The GitHub repository socheadev/mite_research_project contains a labelled image folder "dataset" with 5 categories: alcohol, blood, graphic violence, sexual, traffic accident. Examples follow, each with its label.

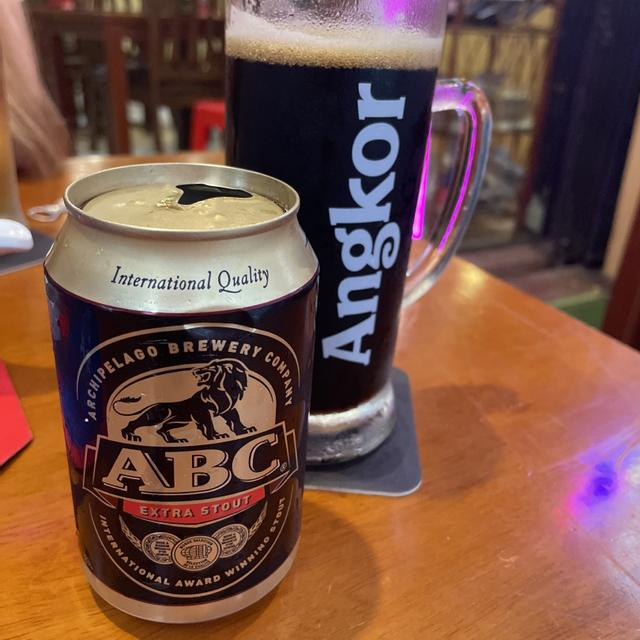
Label: alcohol

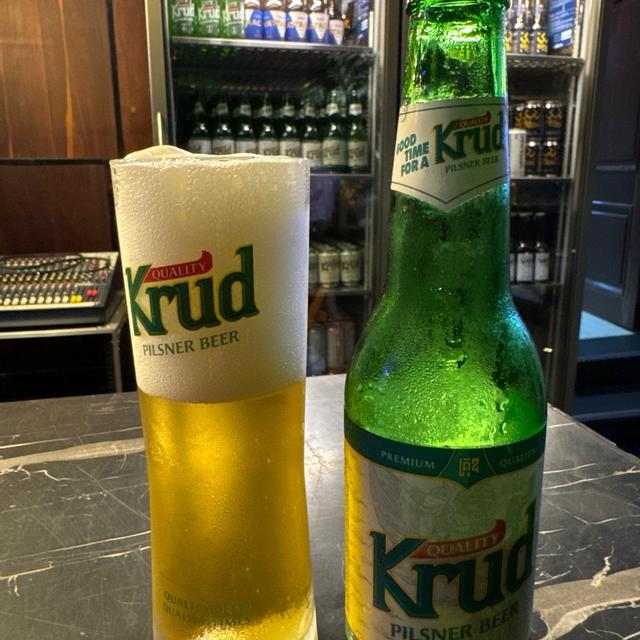
Label: alcohol

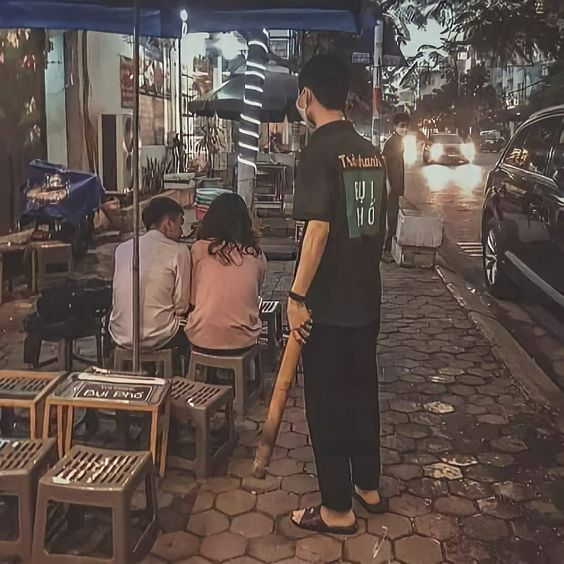
Label: graphic violence

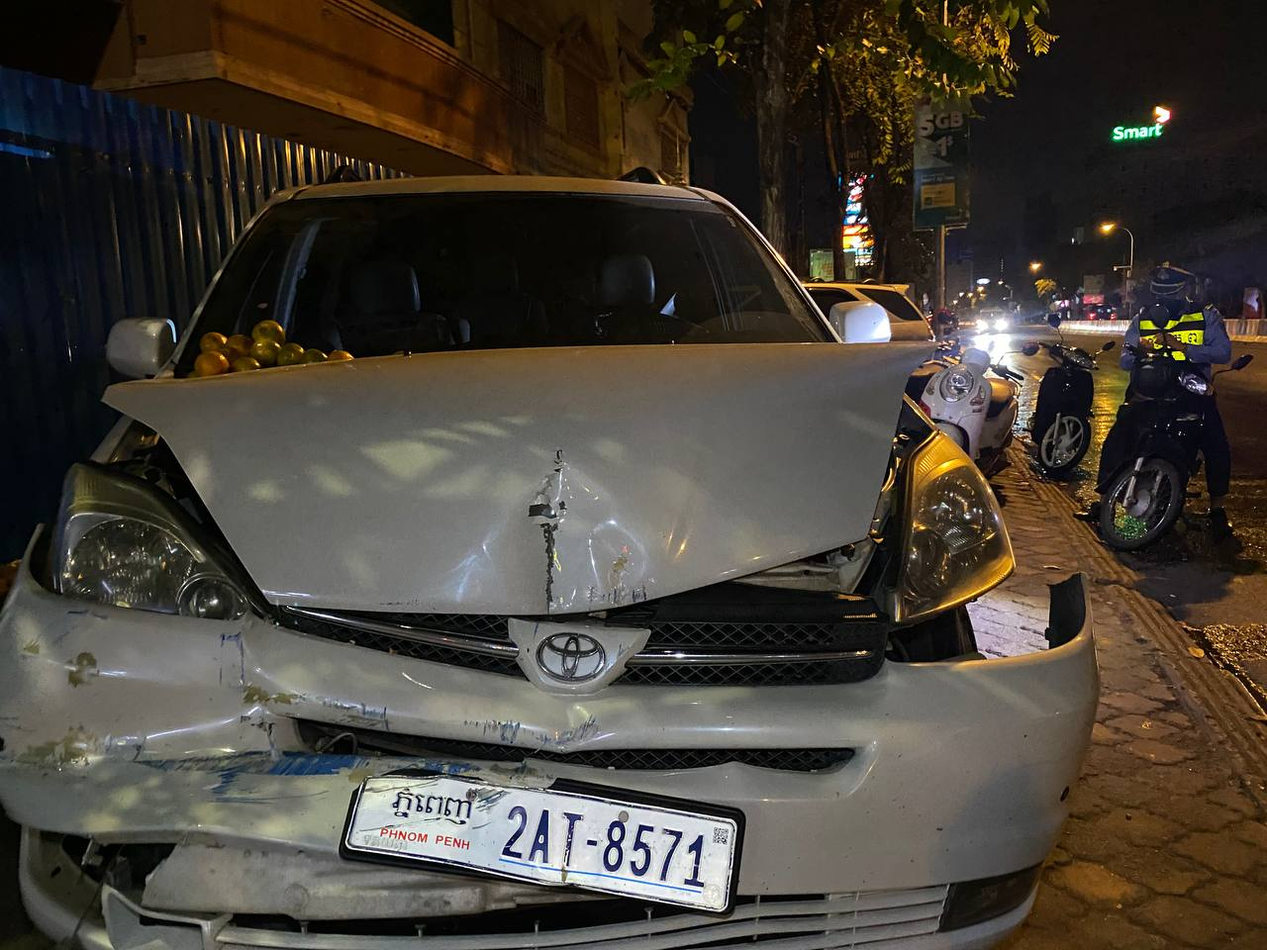
Label: traffic accident

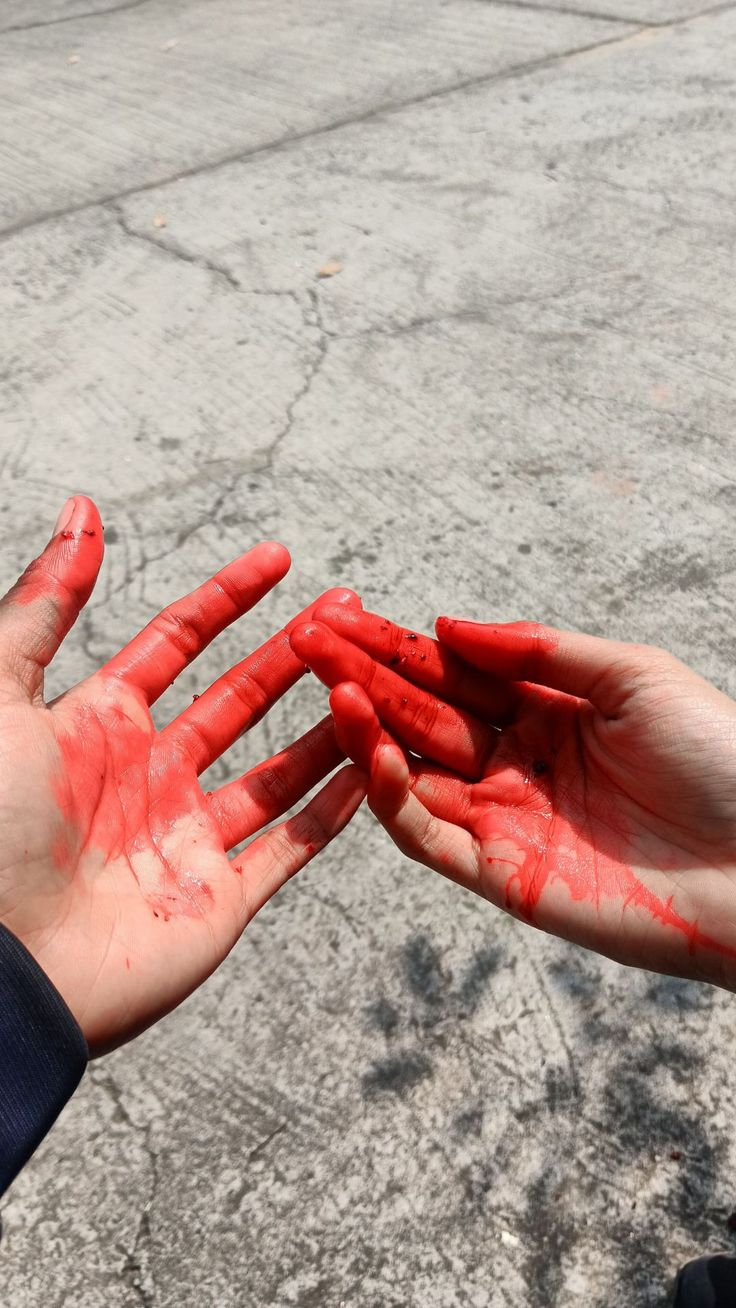
Label: blood

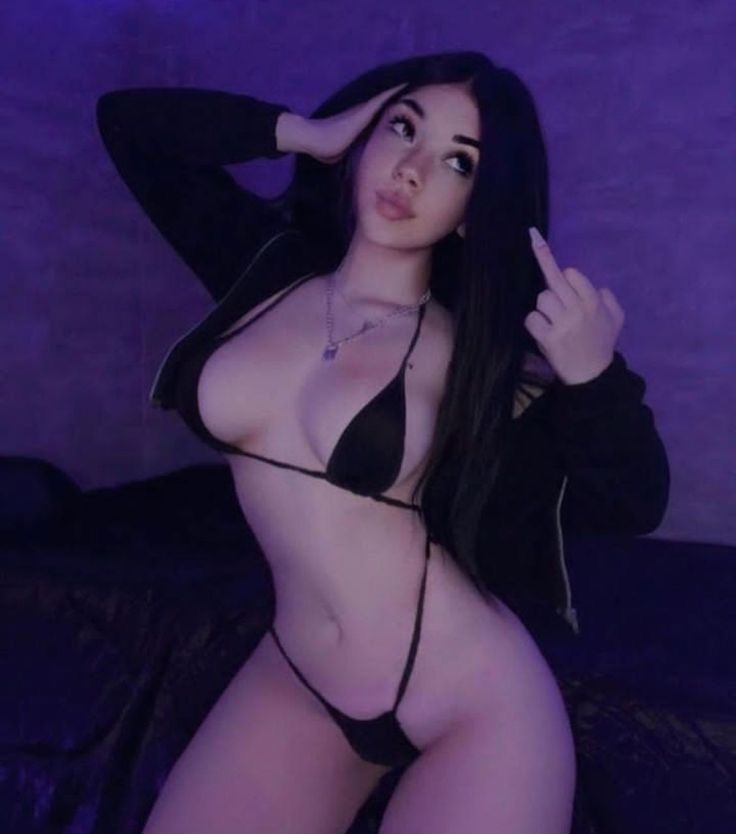
Label: sexual
